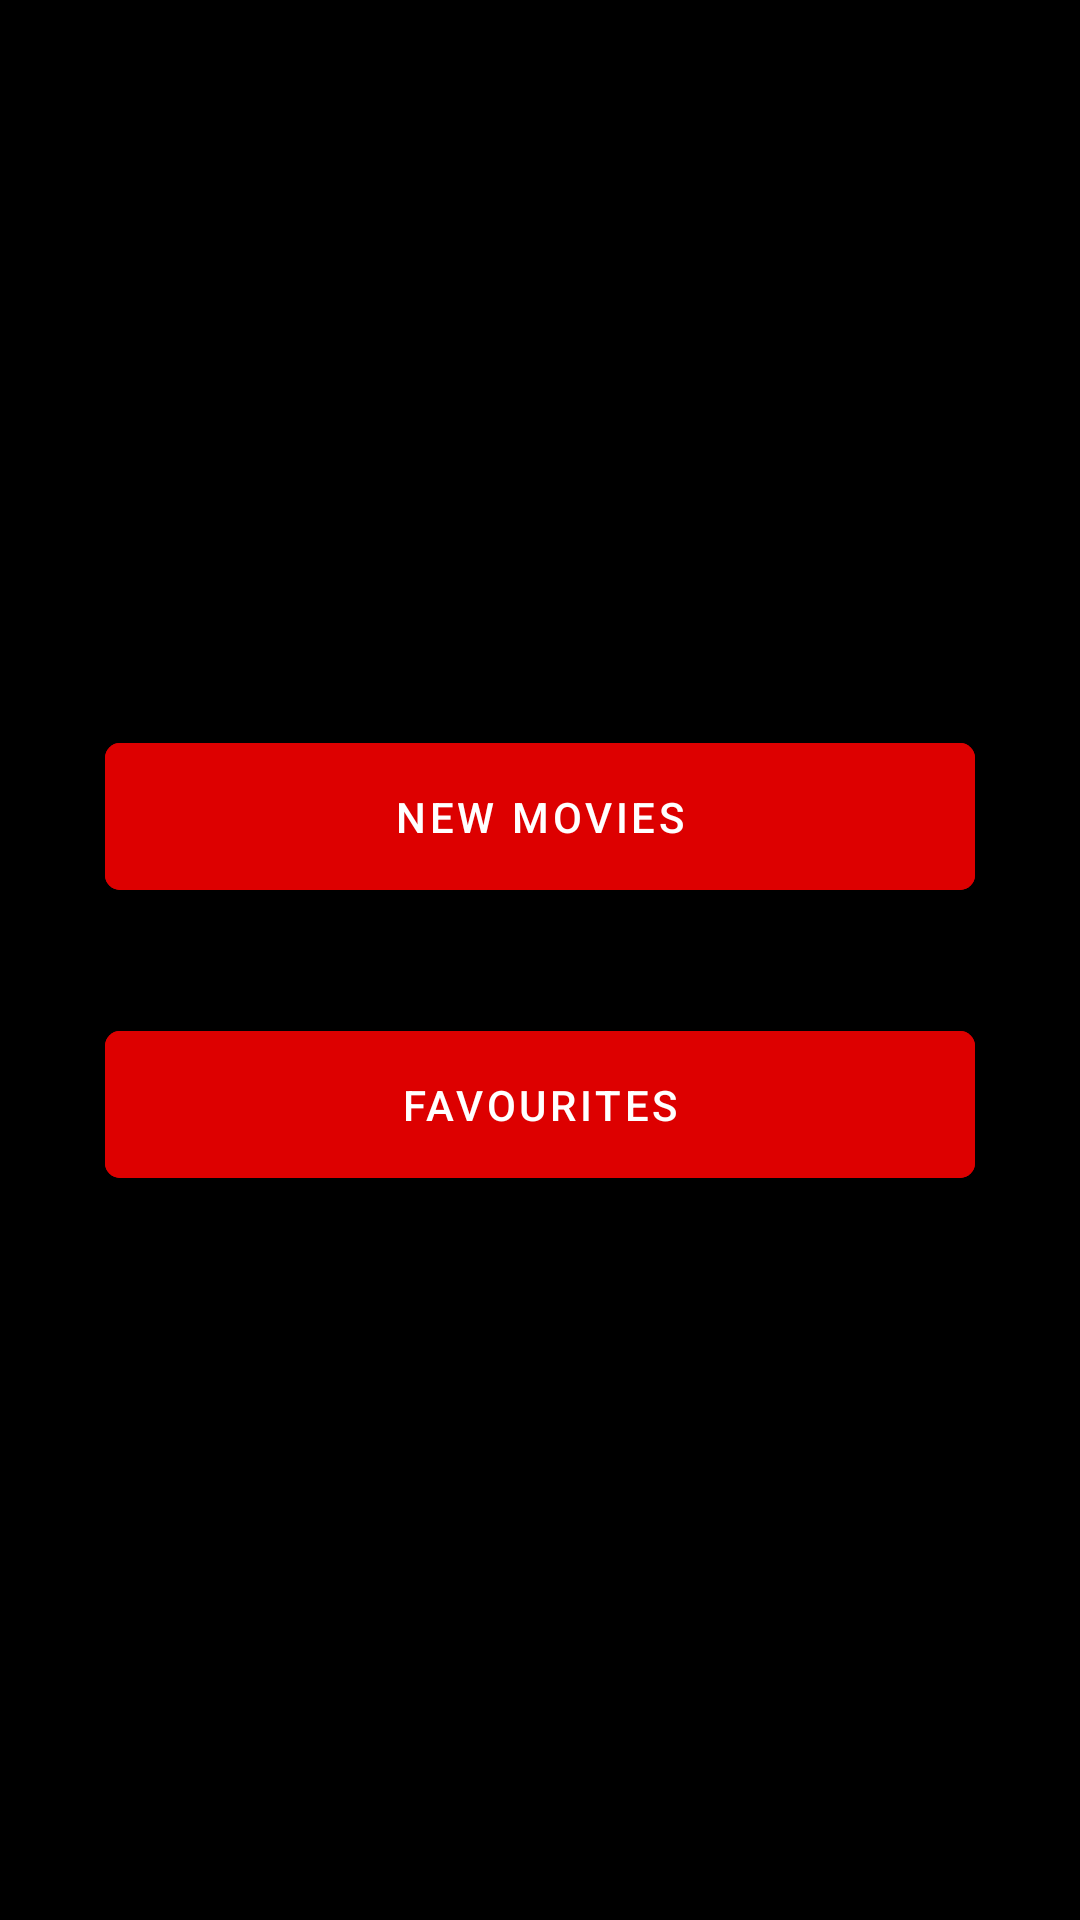

This screen was rendered from an Android layout file. Write that file and the resources it references.
<!-- AndroidManifest.xml: application theme Theme.MovieApp -->
<!-- res/layout/fragment_main.xml -->
<?xml version="1.0" encoding="utf-8"?>
<androidx.constraintlayout.widget.ConstraintLayout xmlns:android="http://schemas.android.com/apk/res/android"
    xmlns:app="http://schemas.android.com/apk/res-auto"
    android:layout_width="match_parent"
    android:layout_height="match_parent">



    <com.google.android.material.button.MaterialButton
        android:id="@+id/fragment_main_new_list_button"
        android:layout_width="match_parent"
        android:layout_height="wrap_content"
        android:layout_marginStart="35dp"
        android:layout_marginEnd="35dp"
        android:backgroundTint="@color/red"
        android:paddingTop="15dp"
        android:paddingBottom="15dp"
        android:text="@string/new_movies"
        android:textColor="@color/white"
        android:shadowColor="@color/white"
        app:cornerRadius="5dp"
        app:layout_constraintEnd_toEndOf="parent"
        app:layout_constraintStart_toStartOf="parent"
        app:layout_constraintTop_toTopOf="parent"
        app:layout_constraintBottom_toTopOf="@id/fragment_main_favourite_list_button"
        app:layout_constraintVertical_chainStyle="packed" />

    <com.google.android.material.button.MaterialButton
        android:id="@+id/fragment_main_favourite_list_button"
        android:layout_width="match_parent"
        android:layout_height="wrap_content"
        android:layout_marginStart="35dp"
        android:layout_marginTop="35dp"
        android:layout_marginEnd="35dp"
        android:backgroundTint="@color/red"
        android:paddingTop="15dp"
        android:paddingBottom="15dp"
        android:text="@string/favourites"
        android:textColor="@color/white"
        android:shadowColor="@color/white"
        app:cornerRadius="5dp"
        app:layout_constraintBottom_toBottomOf="parent"
        app:layout_constraintEnd_toEndOf="parent"
        app:layout_constraintStart_toStartOf="parent"
        app:layout_constraintTop_toBottomOf="@id/fragment_main_new_list_button" />

</androidx.constraintlayout.widget.ConstraintLayout>
<!-- resources referenced by this layout -->
<resources>
  <color name="red">#DD0000</color>
  <color name="white">#FFFFFFFF</color>
  <string name="favourites">Favourites</string>
  <string name="new_movies">New Movies</string>
  <style name="Theme.MovieApp" parent="Theme.MaterialComponents.DayNight.NoActionBar">
          
          <item name="colorPrimary">@color/black</item>
          <item name="colorPrimaryVariant">@color/red</item>
          <item name="colorOnPrimary">@color/white</item>
          
          <item name="colorSecondary">@color/teal_200</item>
          <item name="colorSecondaryVariant">@color/teal_700</item>
          <item name="colorOnSecondary">@color/black</item>
          
          <item name="android:statusBarColor" tools:targetApi="l">?attr/colorPrimaryVariant</item>
          
          <item name="android:windowBackground">@color/black</item>
      </style>
  <color name="black">#FF000000</color>
  <color name="teal_200">#FF03DAC5</color>
  <color name="teal_700">#FF018786</color>
</resources>
